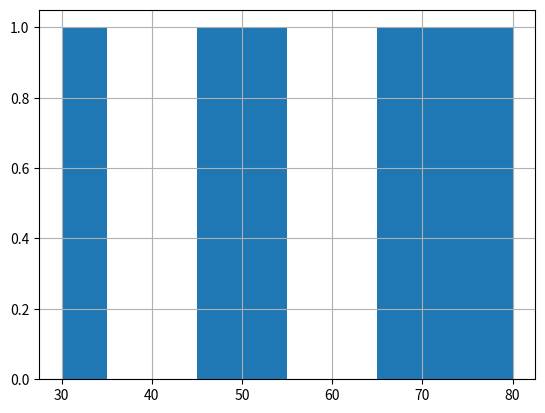

Write the Python code that produced this figure.
import matplotlib.pyplot as plt
marks=[30,45,50,68,74,80]
plt.hist(marks)
plt.grid()
plt.show()
